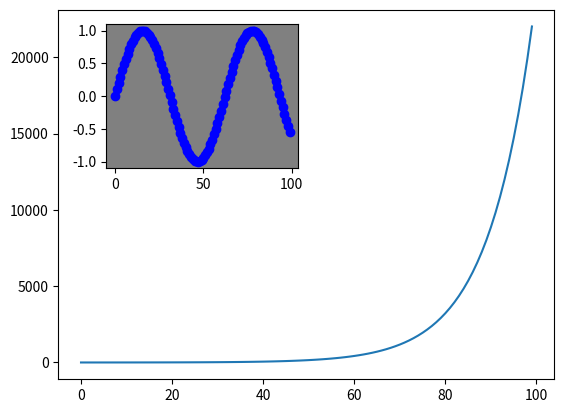

The matplotlib source for this figure:
import matplotlib.pyplot as plt #importar módulo
import numpy as np
plt.ion() # Nos ponemos en modo interactivo 
plt.axes(facecolor='w') #crear ventana de gráfico con color de fondo
plt.plot(np.exp(np.linspace(0,10,100))) #linspace: secuencia de datos
plt.axes([0.2,0.55,0.3,0.3],facecolor='gray')#crear ventana de gráfico interior con color de fondo
plt.plot(np.sin(np.linspace(0,10,100)), 'b-o', linewidth = 2,color='blue')
